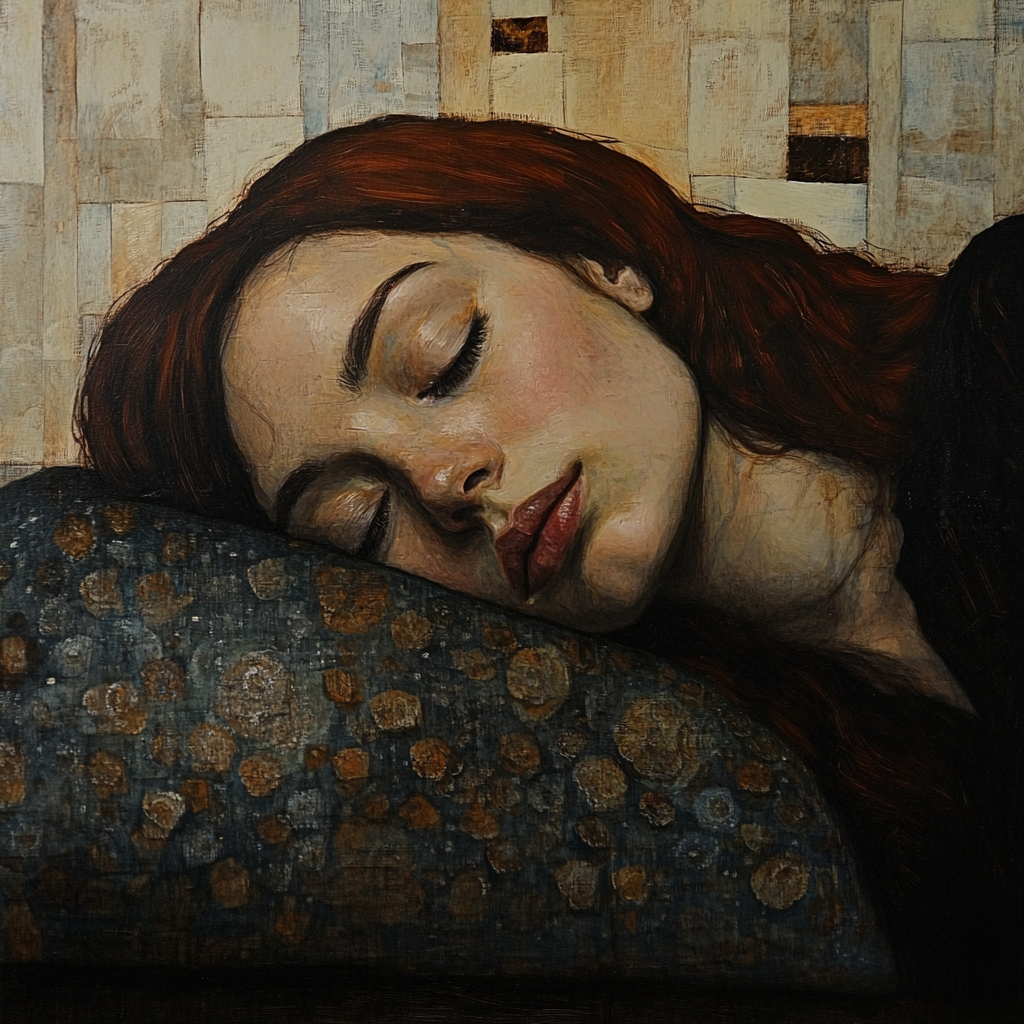
Generation parameters embedded in this image by Midjourney (PNG 'Description' text chunk):
a woman sleeps --v 6.1 Job ID: 80c4918f-1e0b-495a-b43e-18f8f7e73ba5